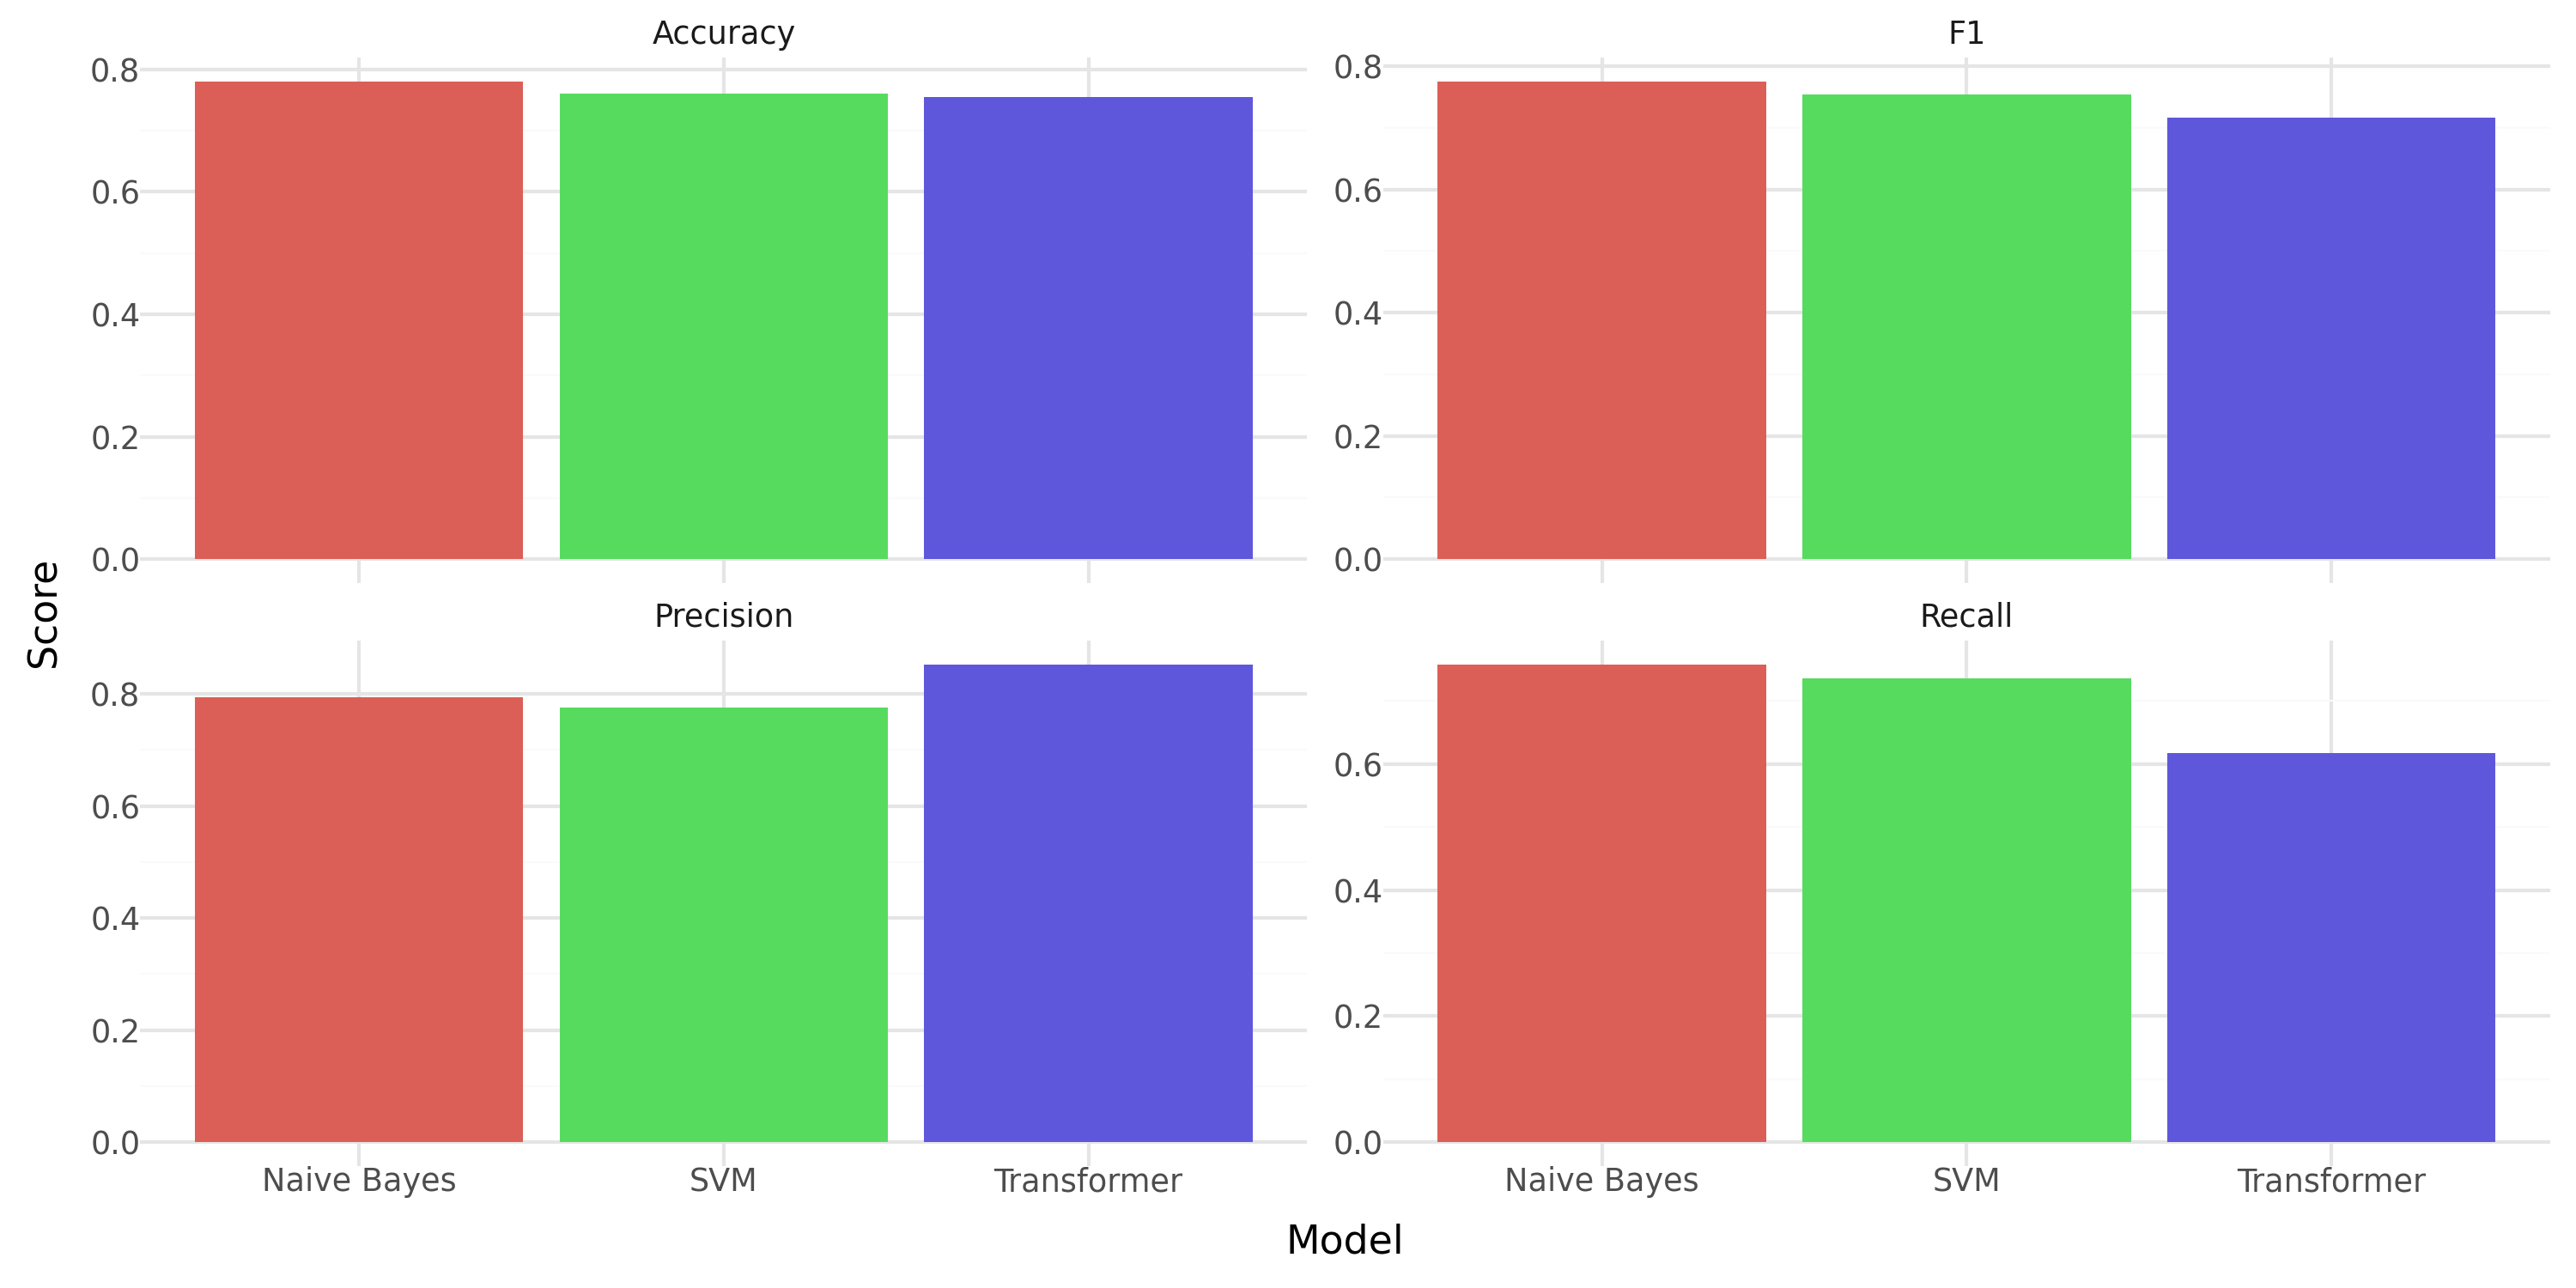

Source data for this figure (header and first rows):
Model, Accuracy, Precision, Recall, F1
SVM, 0.7608, 0.7747, 0.7355, 0.7546
Naive Bayes, 0.7805, 0.7937, 0.758, 0.7754
Transformer, 0.7552, 0.8523, 0.6173, 0.716
